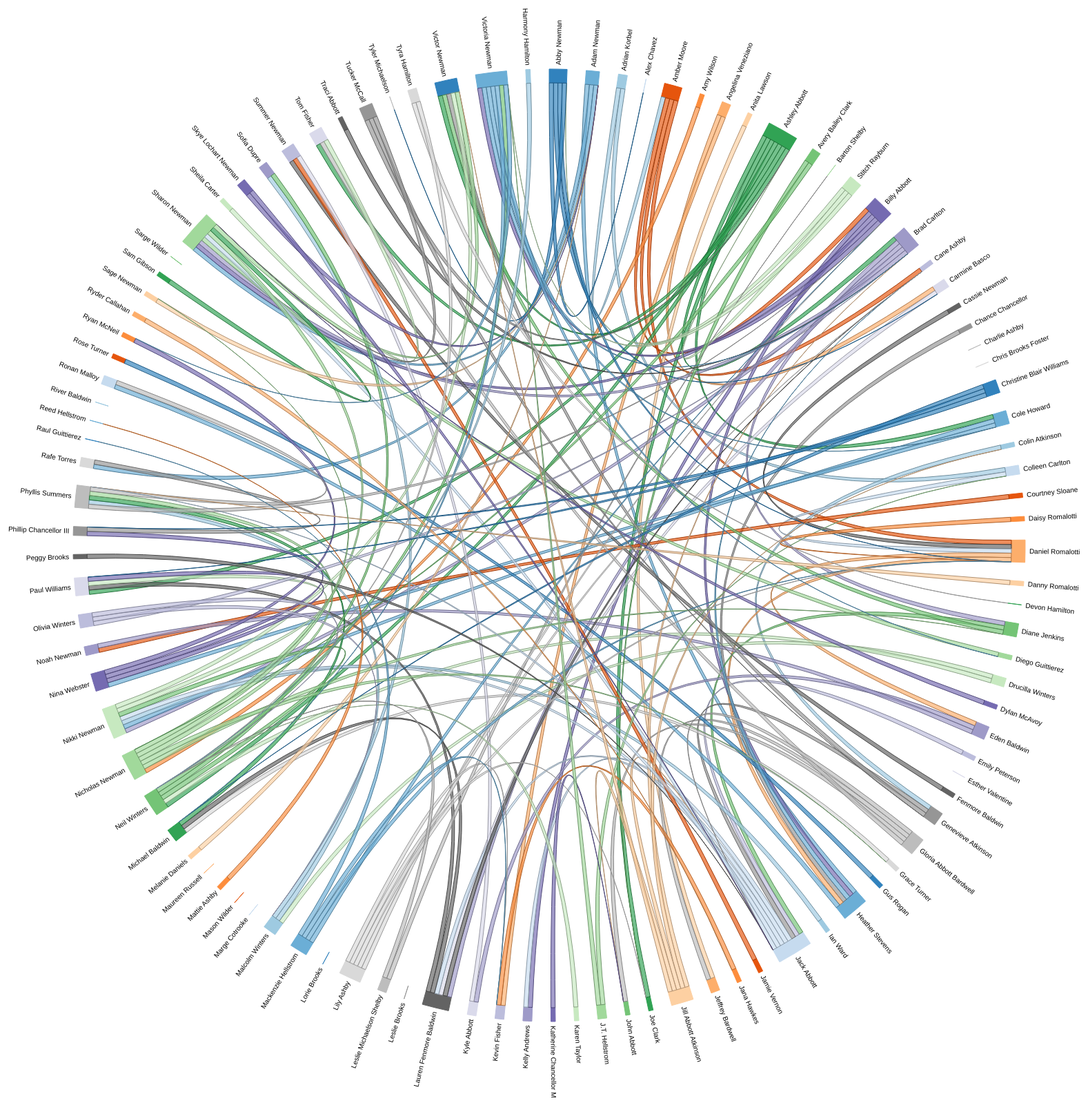
D3 v3 page, settled after 480 driven frames (8 s of simulated time); the page loaded 1 data file(s).



var outerRadius = 1600 / 2,
    innerRadius = outerRadius - 130;

var fill = d3.scale.category20c();

var chord = d3.layout.chord()
    .padding(.04)
    .sortSubgroups(d3.descending)
    .sortChords(d3.descending);

var arc = d3.svg.arc()
    .innerRadius(innerRadius)
    .outerRadius(innerRadius + 20);

var svg = d3.select("body").append("svg")
    .attr("width", outerRadius * 2)
    .attr("height", outerRadius * 2)
  .append("g")
    .attr("transform", "translate(" + outerRadius + "," + outerRadius + ")");

d3.json("characterdata_slimmer.json", function(error, imports) {
  if (error) throw error;

  var indexByName = d3.map(),
      nameByIndex = d3.map(),
      matrix = [],
      n = 0;

  // Returns the Flare package name for the given class name.
  function name(name) {
    //return name.substring(0, name.lastIndexOf(".")).substring(6);
	return name;
  }

  // Compute a unique index for each package name.
  imports.forEach(function(d) {
    if (!indexByName.has(d = name(d.name))) {
      nameByIndex.set(n, d);
      indexByName.set(d, n++);
    }
  });

  // Construct a square matrix counting package imports.
  imports.forEach(function(d) {
    var source = indexByName.get(name(d.name)),
        row = matrix[source];
    if (!row) {
     row = matrix[source] = [];
     for (var i = -1; ++i < n;) row[i] = 0;
    }
    d.connections.forEach(function(d) { row[indexByName.get(name(d))]++; });
  });

  chord.matrix(matrix);

  var g = svg.selectAll(".group")
      .data(chord.groups)
	  .enter().append("g")
      .attr("class", "group");

  g.append("path")
      .style("fill", function(d) { return fill(d.index); })
      .style("stroke", function(d) { return fill(d.index); })
      .attr("id", function(d, i) { return "group" + d.index; })
      .attr("d", arc)
      .on("mouseover", fade(.1))
      .on("mouseout", fade(1));

  g.append("text")
      .each(function(d) { d.angle = (d.startAngle + d.endAngle) / 2; })
      .attr("dy", ".35em")
      .attr("transform", function(d) {
        return "rotate(" + (d.angle * 180 / Math.PI - 90) + ")"
            + "translate(" + (innerRadius + 26) + ")"
            + (d.angle > Math.PI ? "rotate(180)" : "");
      })
      .style("text-anchor", function(d) { return d.angle > Math.PI ? "end" : null; })
      .text(function(d) { return nameByIndex.get(d.index); });

  svg.selectAll(".chord")
      .data(chord.chords)
      .enter().append("path")
      .attr("class", "chord")
      .style("stroke", function(d) { return d3.rgb(fill(d.source.index)).darker(); })
      .style("fill", function(d) { return fill(d.source.index); })
      .attr("d", d3.svg.chord().radius(innerRadius));

});

function fade(opacity) {
    console.log('fade',opacity);
            return function(g, i) {
                svg.selectAll(".chord")
                    .filter(function(d) { return d.source.index != i && d.target.index != i; })
                    .transition()
                    .style("opacity", opacity);
            };
        }
        

d3.select(self.frameElement).style("height", outerRadius * 2 + "px");



### data: characterdata_slimmer.json
[
 {
  "connections": [
   "Ben Rayburn",
   "Daniel Romalotti",
   "Carmine Basco",
   "Alex Chavez",
   "Tyler Michaelson",
   "Mark Harding",
   "Austin Travers",
   "Scotty Grainger"
  ],
  "name": "Abby Newman"
 },
 {
  "connections": [
   "Sharon Newman",
   "Skye Newman",
   "Chelsea Lawson",
   "Sage Warner",
   "Heather Stevens",
   "Rafe Torres"
  ],
  "name": "Adam Newman"
 },
 {
  "connections": [
   "Amber Moore",
   "Colleen Carlton"
  ],
  "name": "Adrian Korbel"
 },
 {
  "connections": [
   "Abby Carlton Newman"
  ],
  "name": "Alex Chavez"
 },
 {
  "connections": [
   "Rick Forrester",
   "Cane Ashby",
   "Daniel Romalotti",
   "Adrian Korbel",
   "Billy Abbott",
   "Deacon Sharpe"
  ],
  "name": "Amber Moore"
 },
 {
  "connections": [
   "Nicholas Newman",
   "Matt Clark"
  ],
  "name": "Amy Wilson"
 },
 {
  "connections": [
   "Kevin Fisher",
   "Carmine Basco"
  ],
  "name": "Angelina Veneziano"
 },
 {
  "connections": [
   "Jeffrey Bardwell"
  ],
  "name": "Anita Lawson"
 },
 "... 95 more items"
]